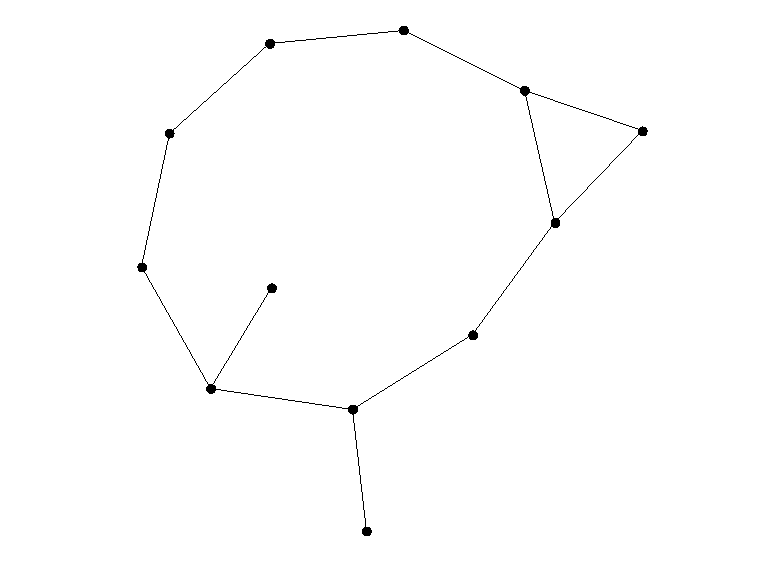

The data file committed next to this chart (first rows):
AF611091; CDG; LIG; 18; 36; 27
AF210361; DIJ; CDG; 17; 10; 24
AF601038; DIJ; LIG; 18; 16; 38
AF983822; CDG; LYS; 17; 36; 37
AF666122; LIL; ENC; 18; 11; 34
AF70051; LIG; ENC; 17; 50; 48
AF770600; LIG; DIJ; 17; 45; 32
AF255917; RNS; DIJ; 17; 30; 57
AF676971; DIJ; RNS; 17; 20; 51
AF753319; CDG; RNS; 16; 54; 31
AF125314; CDG; LIL; 17; 37; 12
AF174393; RNS; ENC; 18; 6; 49
